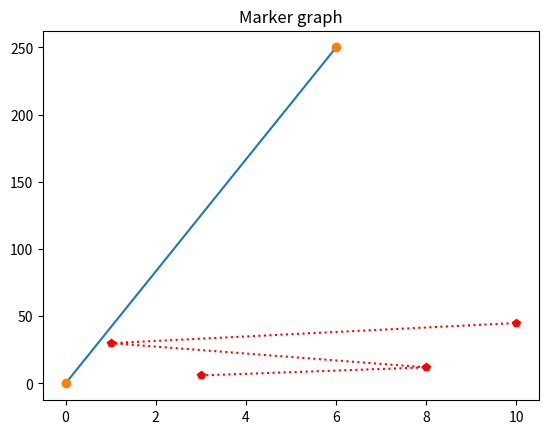

Reproduce this figure in Python.
## 30. Introduction of Matplotlib
'''
- Matplotlib is a low-level graph plotting library in Python
- It is mainly used for data visualization, it helps turn raw data into charts and graphs
'''


## 31. Plotting
'''
- The plot() function is used to draw points (markers) on a diagram
- But by default, it does not just place points-it connects them with a line from point to point
- This function needs 2 parameters to specify points in the diagram
    + Parameter 1 is an array containing the points on the x-axis
    + Parameter 2 is an array containing the points on the y-axis
- For instance, if we want to plot a line from A(0, 0) to B(6, 250), we have to pass 2 arrays [0, 6] and [0, 250]
'''

import matplotlib.pyplot as plt
import numpy as np

xpoints = np.array([0, 6])
ypoints = np.array([0, 250])

plt.plot(xpoints, ypoints)
plt.plot(xpoints, ypoints, 'o')  
plt.title("Plotting graph")       # Plotting without Line use parameter 'o'
plt.show()

## 32. Markers
# We use the keyword marker to emphasize each point with a specified marker
xpoints1 = np.array([3, 8, 1, 10])
ypoints1 = np.array([6, 12, 30, 45])
plt.plot(xpoints1, ypoints1, 'p:r')
plt.title("Marker graph")
plt.show()

